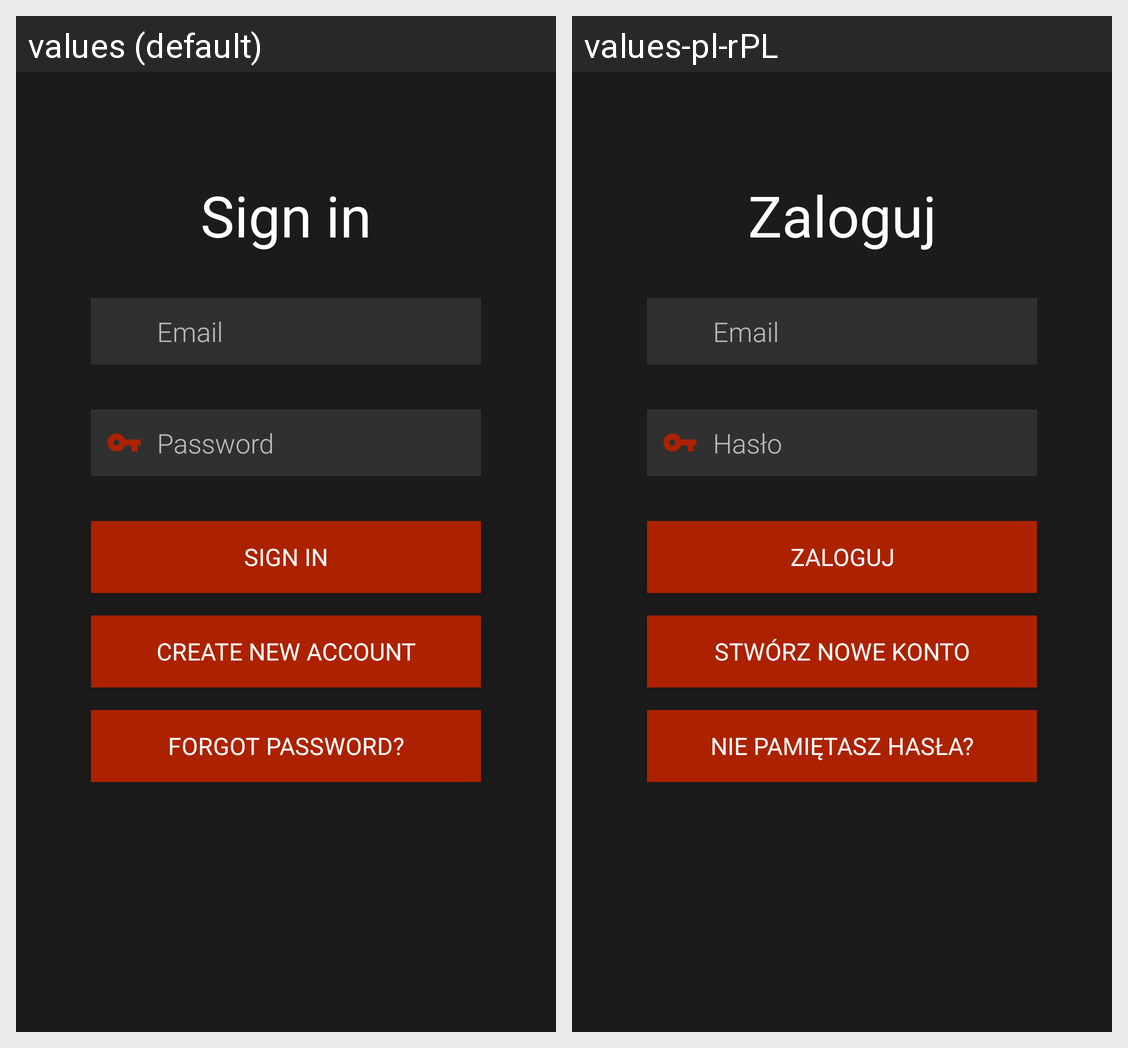

Strings drawn on this Android screen and how each of the app's shown locales translates them:
Android screen res/layout/activity_login.xml rendered under 2 locales, left to right: values (default), values-pl-rPL. Device: Nexus 5 (rendered at 1080×1920; each locale shown at half size, 540×960, under a caption strip naming it); theme DarkTheme.
Strings drawn on this screen, with the default value and each locale's value (text and hints the layout hard-codes, and strings that could not be matched under every locale, appear in the picture but are not listed):

login
  values: Sign in
  values-pl-rPL: Zaloguj

createNewAccount
  values: Create new account
  values-pl-rPL: Stwórz nowe konto

forgotPassword
  values: Forgot password?
  values-pl-rPL: Nie pamiętasz hasła?

email
  values: Email
  values-pl-rPL: Email  [not translated; the default value is used]

password
  values: Password
  values-pl-rPL: Hasło
